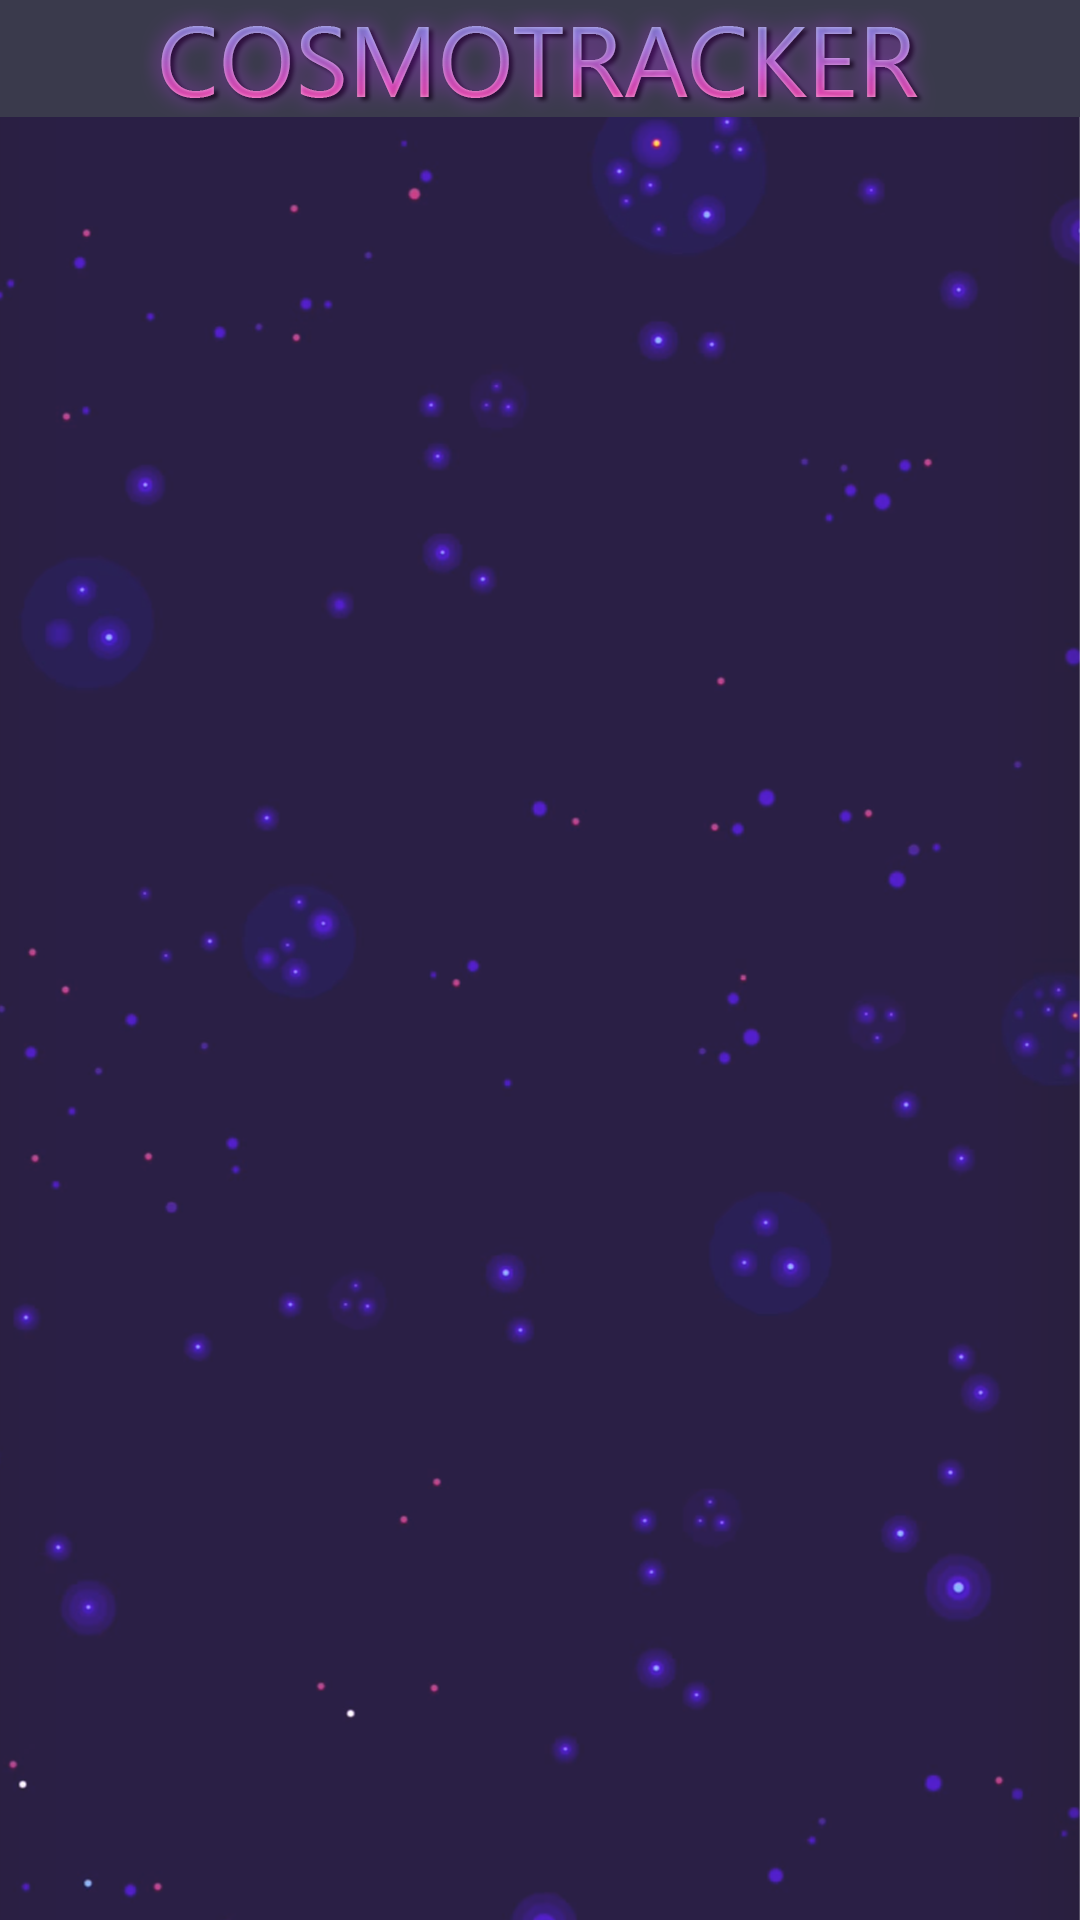

Write the Android layout XML for this screen, with the resource values it uses.
<!-- AndroidManifest.xml: application theme Theme.AppCompat.NoActionBar -->
<!-- res/layout/activity_main.xml -->
<?xml version="1.0" encoding="utf-8"?>
<LinearLayout xmlns:android="http://schemas.android.com/apk/res/android"
    xmlns:app="http://schemas.android.com/apk/res-auto"
    android:orientation="vertical"
    android:layout_width="fill_parent"
    android:layout_height="fill_parent"
    android:theme="@android:style/Theme.DeviceDefault.Dialog.NoActionBar"
    android:background="@drawable/background_stars"
    >

    <ImageView
        android:layout_width="match_parent"
        android:layout_height="wrap_content"
        android:adjustViewBounds="true"
        app:srcCompat="@drawable/logo" />
    <ListView
        android:id="@+id/lvMain"
        android:layout_width="match_parent"
        android:layout_height="wrap_content"
        android:layout_marginLeft="15dp"
        android:layout_marginRight="15dp"
        android:divider="@android:color/transparent"
        android:dividerHeight="10dp">



    </ListView>





</LinearLayout>
<!-- resources referenced by this layout -->
<resources>
  <!-- drawable background_stars: png bitmap (drawable, 172193 bytes) -->
  <!-- drawable logo: png bitmap (drawable, 64199 bytes) -->
</resources>
